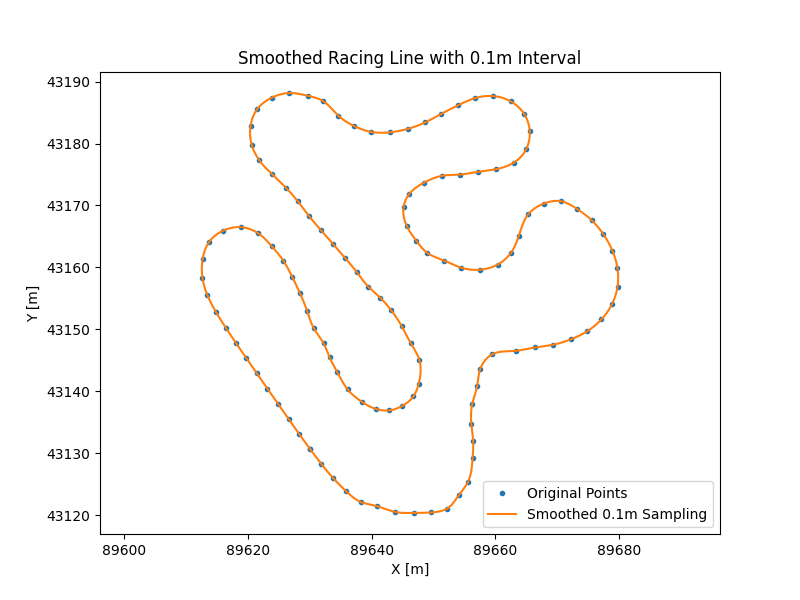

The table this chart was drawn from, first rows:
x, y, z, x_quat, y_quat, z_quat, w_quat, speed
89630, 43131, 0.0, 0.0, 0.0, 0.8909, 0.4543, 11.0
89630, 43131, 0.0, 0.0, 0.0, 0.8908, 0.4545, 11.0
89630, 43131, 0.0, 0.0, 0.0, 0.8907, 0.4547, 11.0
89630, 43131, 0.0, 0.0, 0.0, 0.8906, 0.4549, 11.0
89630, 43131, 0.0, 0.0, 0.0, 0.8904, 0.4551, 11.0
89630, 43131, 0.0, 0.0, 0.0, 0.8903, 0.4553, 11.0
89630, 43131, 0.0, 0.0, 0.0, 0.8902, 0.4555, 11.0
89630, 43131, 0.0, 0.0, 0.0, 0.8901, 0.4557, 11.0
89630, 43131, 0.0, 0.0, 0.0, 0.89, 0.4559, 11.0
89630, 43131, 0.0, 0.0, 0.0, 0.8899, 0.4561, 11.0
89629, 43132, 0.0, 0.0, 0.0, 0.8898, 0.4563, 11.0
89629, 43132, 0.0, 0.0, 0.0, 0.8897, 0.4565, 11.0
89629, 43132, 0.0, 0.0, 0.0, 0.8896, 0.4568, 11.0
89629, 43132, 0.0, 0.0, 0.0, 0.8895, 0.457, 11.0
89629, 43132, 0.0, 0.0, 0.0, 0.8894, 0.4572, 11.0
89629, 43132, 0.0, 0.0, 0.0, 0.8893, 0.4574, 11.0
89629, 43132, 0.0, 0.0, 0.0, 0.8892, 0.4576, 11.0
89629, 43132, 0.0, 0.0, 0.0, 0.8891, 0.4578, 11.0
89629, 43132, 0.0, 0.0, 0.0, 0.889, 0.458, 11.0
89629, 43132, 0.0, 0.0, 0.0, 0.8888, 0.4582, 11.0
89629, 43132, 0.0, 0.0, 0.0, 0.8887, 0.4584, 11.0
89629, 43132, 0.0, 0.0, 0.0, 0.8886, 0.4586, 11.0
89629, 43132, 0.0, 0.0, 0.0, 0.8885, 0.4588, 11.0
89629, 43133, 0.0, 0.0, 0.0, 0.8884, 0.459, 11.0
89629, 43133, 0.0, 0.0, 0.0, 0.8883, 0.4592, 11.0
89629, 43133, 0.0, 0.0, 0.0, 0.8882, 0.4595, 11.0
89629, 43133, 0.0, 0.0, 0.0, 0.8881, 0.4597, 11.0
89628, 43133, 0.0, 0.0, 0.0, 0.888, 0.4599, 11.0
89628, 43133, 0.0, 0.0, 0.0, 0.8879, 0.4601, 11.0
89628, 43133, 0.0, 0.0, 0.0, 0.8878, 0.4603, 11.0
89628, 43133, 0.0, 0.0, 0.0, 0.8877, 0.4605, 11.0
89628, 43133, 0.0, 0.0, 0.0, 0.8876, 0.4605, 11.0
89628, 43133, 0.0, 0.0, 0.0, 0.8876, 0.4606, 11.0
89628, 43133, 0.0, 0.0, 0.0, 0.8876, 0.4607, 11.0
89628, 43133, 0.0, 0.0, 0.0, 0.8875, 0.4608, 11.0
89628, 43134, 0.0, 0.0, 0.0, 0.8875, 0.4608, 11.0
89628, 43134, 0.0, 0.0, 0.0, 0.8875, 0.4609, 11.0
89628, 43134, 0.0, 0.0, 0.0, 0.8874, 0.461, 11.0
89628, 43134, 0.0, 0.0, 0.0, 0.8874, 0.461, 11.0
89628, 43134, 0.0, 0.0, 0.0, 0.8873, 0.4611, 11.0
89628, 43134, 0.0, 0.0, 0.0, 0.8873, 0.4612, 11.0
89628, 43134, 0.0, 0.0, 0.0, 0.8873, 0.4613, 11.0
89628, 43134, 0.0, 0.0, 0.0, 0.8872, 0.4613, 11.0
89628, 43134, 0.0, 0.0, 0.0, 0.8872, 0.4614, 11.0
89627, 43134, 0.0, 0.0, 0.0, 0.8872, 0.4615, 11.0
89627, 43134, 0.0, 0.0, 0.0, 0.8871, 0.4615, 11.0
89627, 43134, 0.0, 0.0, 0.0, 0.8871, 0.4616, 11.0
89627, 43135, 0.0, 0.0, 0.0, 0.887, 0.4617, 11.0
89627, 43135, 0.0, 0.0, 0.0, 0.887, 0.4618, 11.0
89627, 43135, 0.0, 0.0, 0.0, 0.887, 0.4618, 11.0
89627, 43135, 0.0, 0.0, 0.0, 0.8869, 0.4619, 11.0
89627, 43135, 0.0, 0.0, 0.0, 0.8869, 0.462, 11.0
89627, 43135, 0.0, 0.0, 0.0, 0.8869, 0.462, 11.0
89627, 43135, 0.0, 0.0, 0.0, 0.8868, 0.4621, 11.0
89627, 43135, 0.0, 0.0, 0.0, 0.8868, 0.4622, 11.0
89627, 43135, 0.0, 0.0, 0.0, 0.8867, 0.4623, 11.0
89627, 43135, 0.0, 0.0, 0.0, 0.8867, 0.4623, 11.0
89627, 43135, 0.0, 0.0, 0.0, 0.8867, 0.4624, 11.0
89627, 43135, 0.0, 0.0, 0.0, 0.8866, 0.4625, 11.0
89627, 43135, 0.0, 0.0, 0.0, 0.8866, 0.4625, 11.0
... 3,482 more rows
